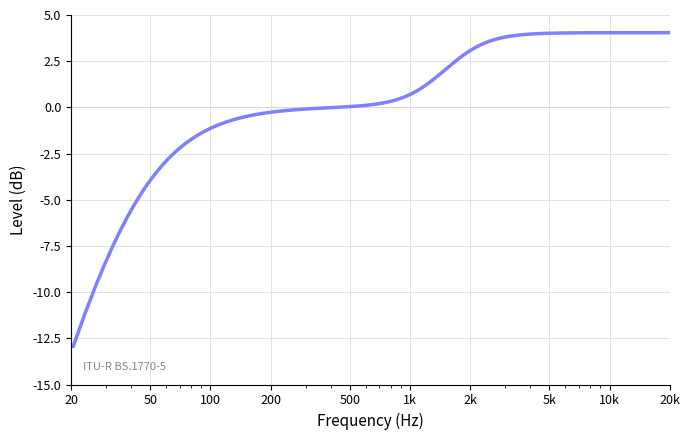

Source code (Python):
import numpy as np
import matplotlib
matplotlib.use("Agg")
import matplotlib.pyplot as plt
import matplotlib.ticker as ticker
from scipy import signal

STYLE = {
    "figure.facecolor": "white",
    "axes.facecolor": "white",
    "axes.grid": True,
    "grid.color": "#dddddd",
    "grid.linewidth": 0.6,
    "axes.spines.top": False,
    "axes.spines.right": False,
    "font.family": "sans-serif",
    "font.size": 10,
    "axes.labelsize": 11,
    "axes.titlesize": 12,
    "xtick.labelsize": 9,
    "ytick.labelsize": 9,
}
plt.rcParams.update(STYLE)

fs = 48000

b1 = np.array([1.53512485958697, -2.69169618940638, 1.19839281085285])
a1 = np.array([1.0,              -1.69065929318241, 0.73248077421585])
b2 = np.array([1.0, -2.0, 1.0])
a2 = np.array([1.0, -1.99004745483398, 0.99007225036621])

w, h1 = signal.freqz(b1, a1, worN=8192, fs=fs)
_, h2 = signal.freqz(b2, a2, worN=8192, fs=fs)
h_total = h1 * h2

mask = (w >= 20) & (w <= 20000)

fig, ax = plt.subplots(figsize=(7, 4.5))

ax.semilogx(w[mask], 20 * np.log10(np.abs(h_total[mask])),
            color=plt.cm.cool(0.5), linewidth=2.5)

ax.axhline(0, color="#cccccc", linewidth=0.8, zorder=0)
ax.set_xlim(20, 20000)
ax.set_ylim(-15, 5)
ax.set_xlabel("Frequency (Hz)")
ax.set_ylabel("Level (dB)")
# ax.set_title("K-Weighting Frequency Response (ITU-R BS.1770-5)")
ax.xaxis.set_major_formatter(ticker.FuncFormatter(
    lambda x, _: f"{int(x/1000)}k" if x >= 1000 else f"{int(x)}"
))
ax.xaxis.set_major_locator(ticker.LogLocator(base=10, subs=[1, 2, 5]))
ax.annotate("ITU-R BS.1770-5", xy=(0.02, 0.04), xycoords="axes fraction",
            fontsize=8, color="#888888")

fig.tight_layout()
output_dir = "."
fig.savefig(f"{output_dir}/k_weighting.pdf", dpi=300, bbox_inches="tight")
fig.savefig(f"{output_dir}/k_weighting.png", dpi=300, bbox_inches="tight")
